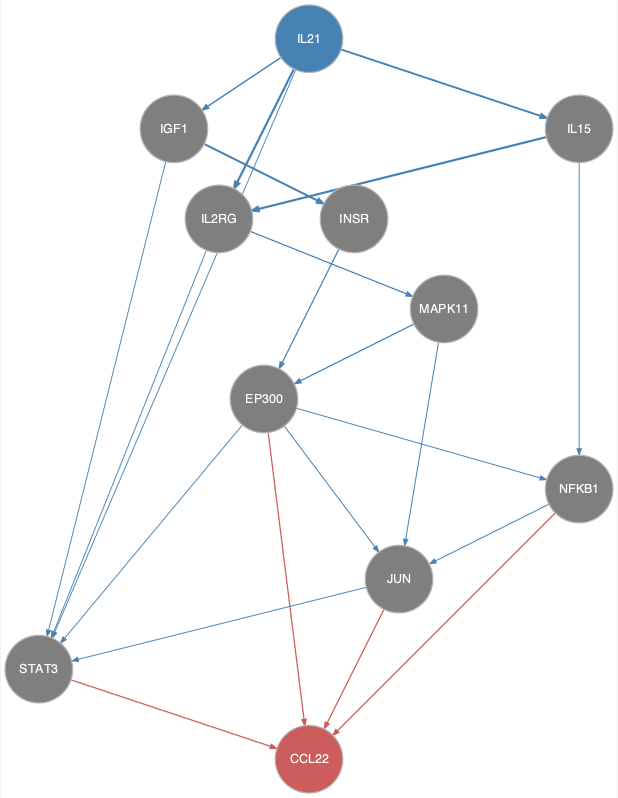

The data file committed next to this chart (first rows):
from	to
EP300	JUN
EP300	NFKB1
EP300	STAT3
IGF1	INSR
IGF1	STAT3
IL15	IL2RG
IL15	NFKB1
IL21	IGF1
IL21	IL15
IL21	IL2RG
IL21	STAT3
IL2RG	MAPK11
IL2RG	STAT3
INSR	EP300
JUN	STAT3
MAPK11	EP300
MAPK11	JUN
NFKB1	JUN
EP300	CCL22
JUN	CCL22
NFKB1	CCL22
STAT3	CCL22
